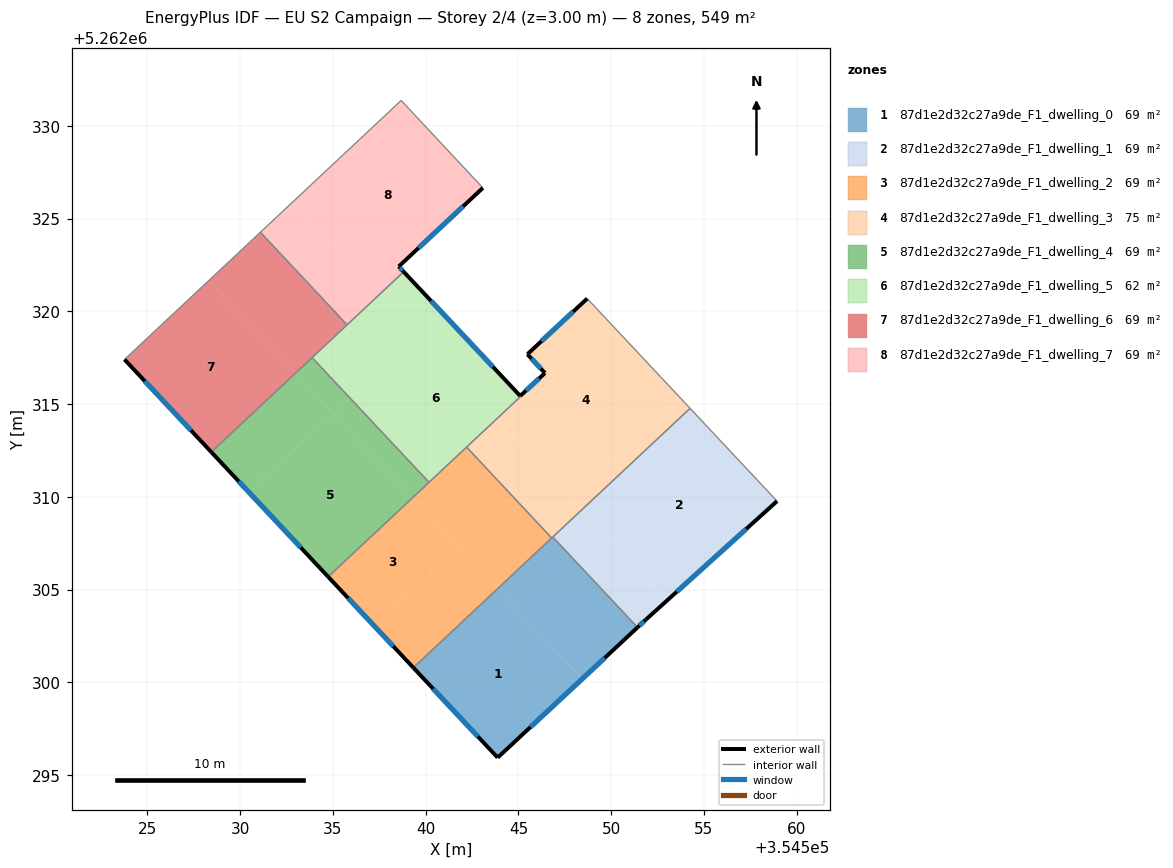
=== STOREY PLAN SPEC (per zone: floor XY polygon, exterior-wall plan segments, windows/doors) ===
zone 1: 87d1e2d32c27a9de_F1_dwelling_0  (68.6 m²)
  floor: (354543.88, 5262305.04) (354548.43, 5262300.18) (354543.88, 5262295.94) (354539.34, 5262300.79)
  floor: (354546.85, 5262307.83) (354551.42, 5262302.96) (354548.43, 5262300.18) (354543.88, 5262305.04)
  exterior wall: (354543.88, 5262295.94) – (354551.42, 5262302.96)  [10.3 m]
    window: (354545.65, 5262297.59) – (354549.65, 5262301.31)  [8.7 m²]
  exterior wall: (354539.34, 5262300.79) – (354543.88, 5262295.94)  [6.6 m]
    window: (354540.41, 5262299.65) – (354542.82, 5262297.08)  [5.6 m²]
  interior walls: 3
zone 2: 87d1e2d32c27a9de_F1_dwelling_1  (68.6 m²)
  floor: (354554.26, 5262314.77) (354558.94, 5262309.77) (354553.00, 5262304.40) (354548.41, 5262309.29)
  floor: (354548.41, 5262309.29) (354553.00, 5262304.40) (354551.88, 5262303.38) (354551.42, 5262302.96) (354546.85, 5262307.83)
  exterior wall: (354551.88, 5262303.38) – (354558.94, 5262309.77)  [9.5 m]
    window: (354553.53, 5262304.88) – (354557.28, 5262308.27)  [8.0 m²]
  exterior wall: (354551.42, 5262302.96) – (354551.88, 5262303.38)  [0.6 m]
    window: (354551.53, 5262303.06) – (354551.77, 5262303.28)  [0.5 m²]
  interior walls: 3
zone 3: 87d1e2d32c27a9de_F1_dwelling_2  (68.6 m²)
  floor: (354541.72, 5262307.34) (354543.88, 5262305.04) (354539.34, 5262300.79) (354537.18, 5262303.09)
  floor: (354542.21, 5262312.68) (354544.65, 5262310.07) (354541.73, 5262307.33) (354541.72, 5262307.34) (354539.29, 5262309.94)
  floor: (354539.29, 5262309.94) (354541.72, 5262307.34) (354537.18, 5262303.09) (354534.75, 5262305.69)
  floor: (354544.65, 5262310.07) (354546.80, 5262307.78) (354543.88, 5262305.04) (354541.73, 5262307.33)
  exterior wall: (354534.75, 5262305.69) – (354539.34, 5262300.79)  [6.7 m]
    window: (354535.83, 5262304.54) – (354538.26, 5262301.94)  [5.7 m²]
  interior walls: 4
zone 4: 87d1e2d32c27a9de_F1_dwelling_3  (74.9 m²)
  floor: (354548.71, 5262320.69) (354553.69, 5262315.38) (354547.84, 5262309.90) (354543.82, 5262314.19) (354545.12, 5262315.41) (354545.10, 5262315.44) (354546.43, 5262316.67) (354545.49, 5262317.69)
  floor: (354553.69, 5262315.38) (354554.26, 5262314.77) (354548.41, 5262309.29) (354547.84, 5262309.90)
  floor: (354546.27, 5262311.58) (354548.41, 5262309.29) (354546.80, 5262307.78) (354544.65, 5262310.07)
  floor: (354546.27, 5262311.58) (354544.65, 5262310.07) (354542.21, 5262312.68) (354543.82, 5262314.19) (354548.41, 5262309.29)
  exterior wall: (354546.43, 5262316.67) – (354545.10, 5262315.44)  [1.8 m]
    window: (354546.12, 5262316.38) – (354545.41, 5262315.73)  [1.5 m²]
  exterior wall: (354545.49, 5262317.69) – (354546.43, 5262316.67)  [1.4 m]
    window: (354545.71, 5262317.45) – (354546.21, 5262316.91)  [1.2 m²]
  exterior wall: (354548.71, 5262320.69) – (354545.49, 5262317.69)  [4.4 m]
    window: (354547.95, 5262319.98) – (354546.24, 5262318.39)  [3.7 m²]
  interior walls: 6
zone 5: 87d1e2d32c27a9de_F1_dwelling_4  (68.6 m²)
  floor: (354535.01, 5262314.50) (354539.29, 5262309.94) (354534.75, 5262305.69) (354530.48, 5262310.25)
  floor: (354532.98, 5262316.66) (354535.01, 5262314.50) (354530.48, 5262310.25) (354528.45, 5262312.41)
  floor: (354535.92, 5262315.33) (354540.18, 5262310.78) (354539.29, 5262309.94) (354535.02, 5262314.49)
  floor: (354533.88, 5262317.50) (354535.92, 5262315.33) (354535.02, 5262314.49) (354532.98, 5262316.66)
  exterior wall: (354528.45, 5262312.41) – (354534.75, 5262305.69)  [9.2 m]
    window: (354529.93, 5262310.83) – (354533.27, 5262307.27)  [7.8 m²]
  interior walls: 3
zone 6: 87d1e2d32c27a9de_F1_dwelling_5  (62.4 m²)
  floor: (354540.85, 5262319.96) (354545.10, 5262315.44) (354543.79, 5262314.23) (354543.82, 5262314.19) (354540.18, 5262310.78) (354535.92, 5262315.33)
  floor: (354545.10, 5262315.44) (354545.12, 5262315.41) (354543.82, 5262314.19) (354543.79, 5262314.23)
  floor: (354538.82, 5262322.13) (354540.85, 5262319.96) (354535.92, 5262315.33) (354533.88, 5262317.50)
  exterior wall: (354545.10, 5262315.44) – (354538.82, 5262322.13)  [9.2 m]
    window: (354543.62, 5262317.01) – (354540.29, 5262320.56)  [7.7 m²]
  interior walls: 6
zone 7: 87d1e2d32c27a9de_F1_dwelling_6  (68.6 m²)
  floor: (354528.31, 5262321.65) (354532.98, 5262316.66) (354528.45, 5262312.41) (354523.77, 5262317.40)
  floor: (354531.09, 5262324.26) (354535.77, 5262319.27) (354532.98, 5262316.66) (354528.31, 5262321.65)
  exterior wall: (354523.77, 5262317.40) – (354528.45, 5262312.41)  [6.8 m]
    window: (354524.87, 5262316.23) – (354527.35, 5262313.58)  [5.8 m²]
  interior walls: 4
zone 8: 87d1e2d32c27a9de_F1_dwelling_7  (68.6 m²)
  floor: (354538.68, 5262331.37) (354543.09, 5262326.65) (354537.24, 5262321.21) (354532.84, 5262325.90)
  floor: (354538.55, 5262322.42) (354538.82, 5262322.13) (354535.77, 5262319.27) (354531.09, 5262324.26) (354532.84, 5262325.90) (354537.25, 5262321.20)
  floor: (354543.09, 5262326.65) (354538.55, 5262322.42) (354537.24, 5262321.21)
  exterior wall: (354538.55, 5262322.42) – (354543.09, 5262326.65)  [6.2 m]
    window: (354539.62, 5262323.41) – (354542.02, 5262325.66)  [5.2 m²]
  exterior wall: (354538.82, 5262322.13) – (354538.55, 5262322.42)  [0.4 m]
    window: (354538.76, 5262322.20) – (354538.61, 5262322.35)  [0.3 m²]
  interior walls: 4

=== DERIVED (storey summary) ===
Building: EU S2 Campaign
Storey: 2 of 4  (floor level z = 3.00 m)
Storey gross floor area: 548.9 m²
Zones on this storey: 8
  - 87d1e2d32c27a9de_F1_dwelling_0: floor 68.6 m²; exterior wall 16.9 m (50.8 m²); 2 window(s) 14.3 m²; WWR 28.1%
  - 87d1e2d32c27a9de_F1_dwelling_1: floor 68.6 m²; exterior wall 10.1 m (30.4 m²); 2 window(s) 8.6 m²; WWR 28.1%
  - 87d1e2d32c27a9de_F1_dwelling_2: floor 68.6 m²; exterior wall 6.7 m (20.1 m²); 1 window(s) 5.7 m²; WWR 28.1%
  - 87d1e2d32c27a9de_F1_dwelling_3: floor 74.9 m²; exterior wall 7.6 m (22.8 m²); 3 window(s) 6.4 m²; WWR 28.1%
  - 87d1e2d32c27a9de_F1_dwelling_4: floor 68.6 m²; exterior wall 9.2 m (27.6 m²); 1 window(s) 7.8 m²; WWR 28.1%
  - 87d1e2d32c27a9de_F1_dwelling_5: floor 62.4 m²; exterior wall 9.2 m (27.5 m²); 1 window(s) 7.7 m²; WWR 28.1%
  - 87d1e2d32c27a9de_F1_dwelling_6: floor 68.6 m²; exterior wall 6.8 m (20.5 m²); 1 window(s) 5.8 m²; WWR 28.1%
  - 87d1e2d32c27a9de_F1_dwelling_7: floor 68.6 m²; exterior wall 6.6 m (19.8 m²); 2 window(s) 5.6 m²; WWR 28.1%
Zone adjacency (shared interzone walls):
  - 87d1e2d32c27a9de_F1_dwelling_0 ↔ 87d1e2d32c27a9de_F1_dwelling_1
  - 87d1e2d32c27a9de_F1_dwelling_0 ↔ 87d1e2d32c27a9de_F1_dwelling_2
  - 87d1e2d32c27a9de_F1_dwelling_0 ↔ 87d1e2d32c27a9de_F1_dwelling_3
  - 87d1e2d32c27a9de_F1_dwelling_1 ↔ 87d1e2d32c27a9de_F1_dwelling_3
  - 87d1e2d32c27a9de_F1_dwelling_2 ↔ 87d1e2d32c27a9de_F1_dwelling_3
  - 87d1e2d32c27a9de_F1_dwelling_2 ↔ 87d1e2d32c27a9de_F1_dwelling_4
  - 87d1e2d32c27a9de_F1_dwelling_2 ↔ 87d1e2d32c27a9de_F1_dwelling_5
  - 87d1e2d32c27a9de_F1_dwelling_3 ↔ 87d1e2d32c27a9de_F1_dwelling_5
  - 87d1e2d32c27a9de_F1_dwelling_4 ↔ 87d1e2d32c27a9de_F1_dwelling_5
  - 87d1e2d32c27a9de_F1_dwelling_4 ↔ 87d1e2d32c27a9de_F1_dwelling_6
  - 87d1e2d32c27a9de_F1_dwelling_5 ↔ 87d1e2d32c27a9de_F1_dwelling_6
  - 87d1e2d32c27a9de_F1_dwelling_5 ↔ 87d1e2d32c27a9de_F1_dwelling_7
  - 87d1e2d32c27a9de_F1_dwelling_6 ↔ 87d1e2d32c27a9de_F1_dwelling_7